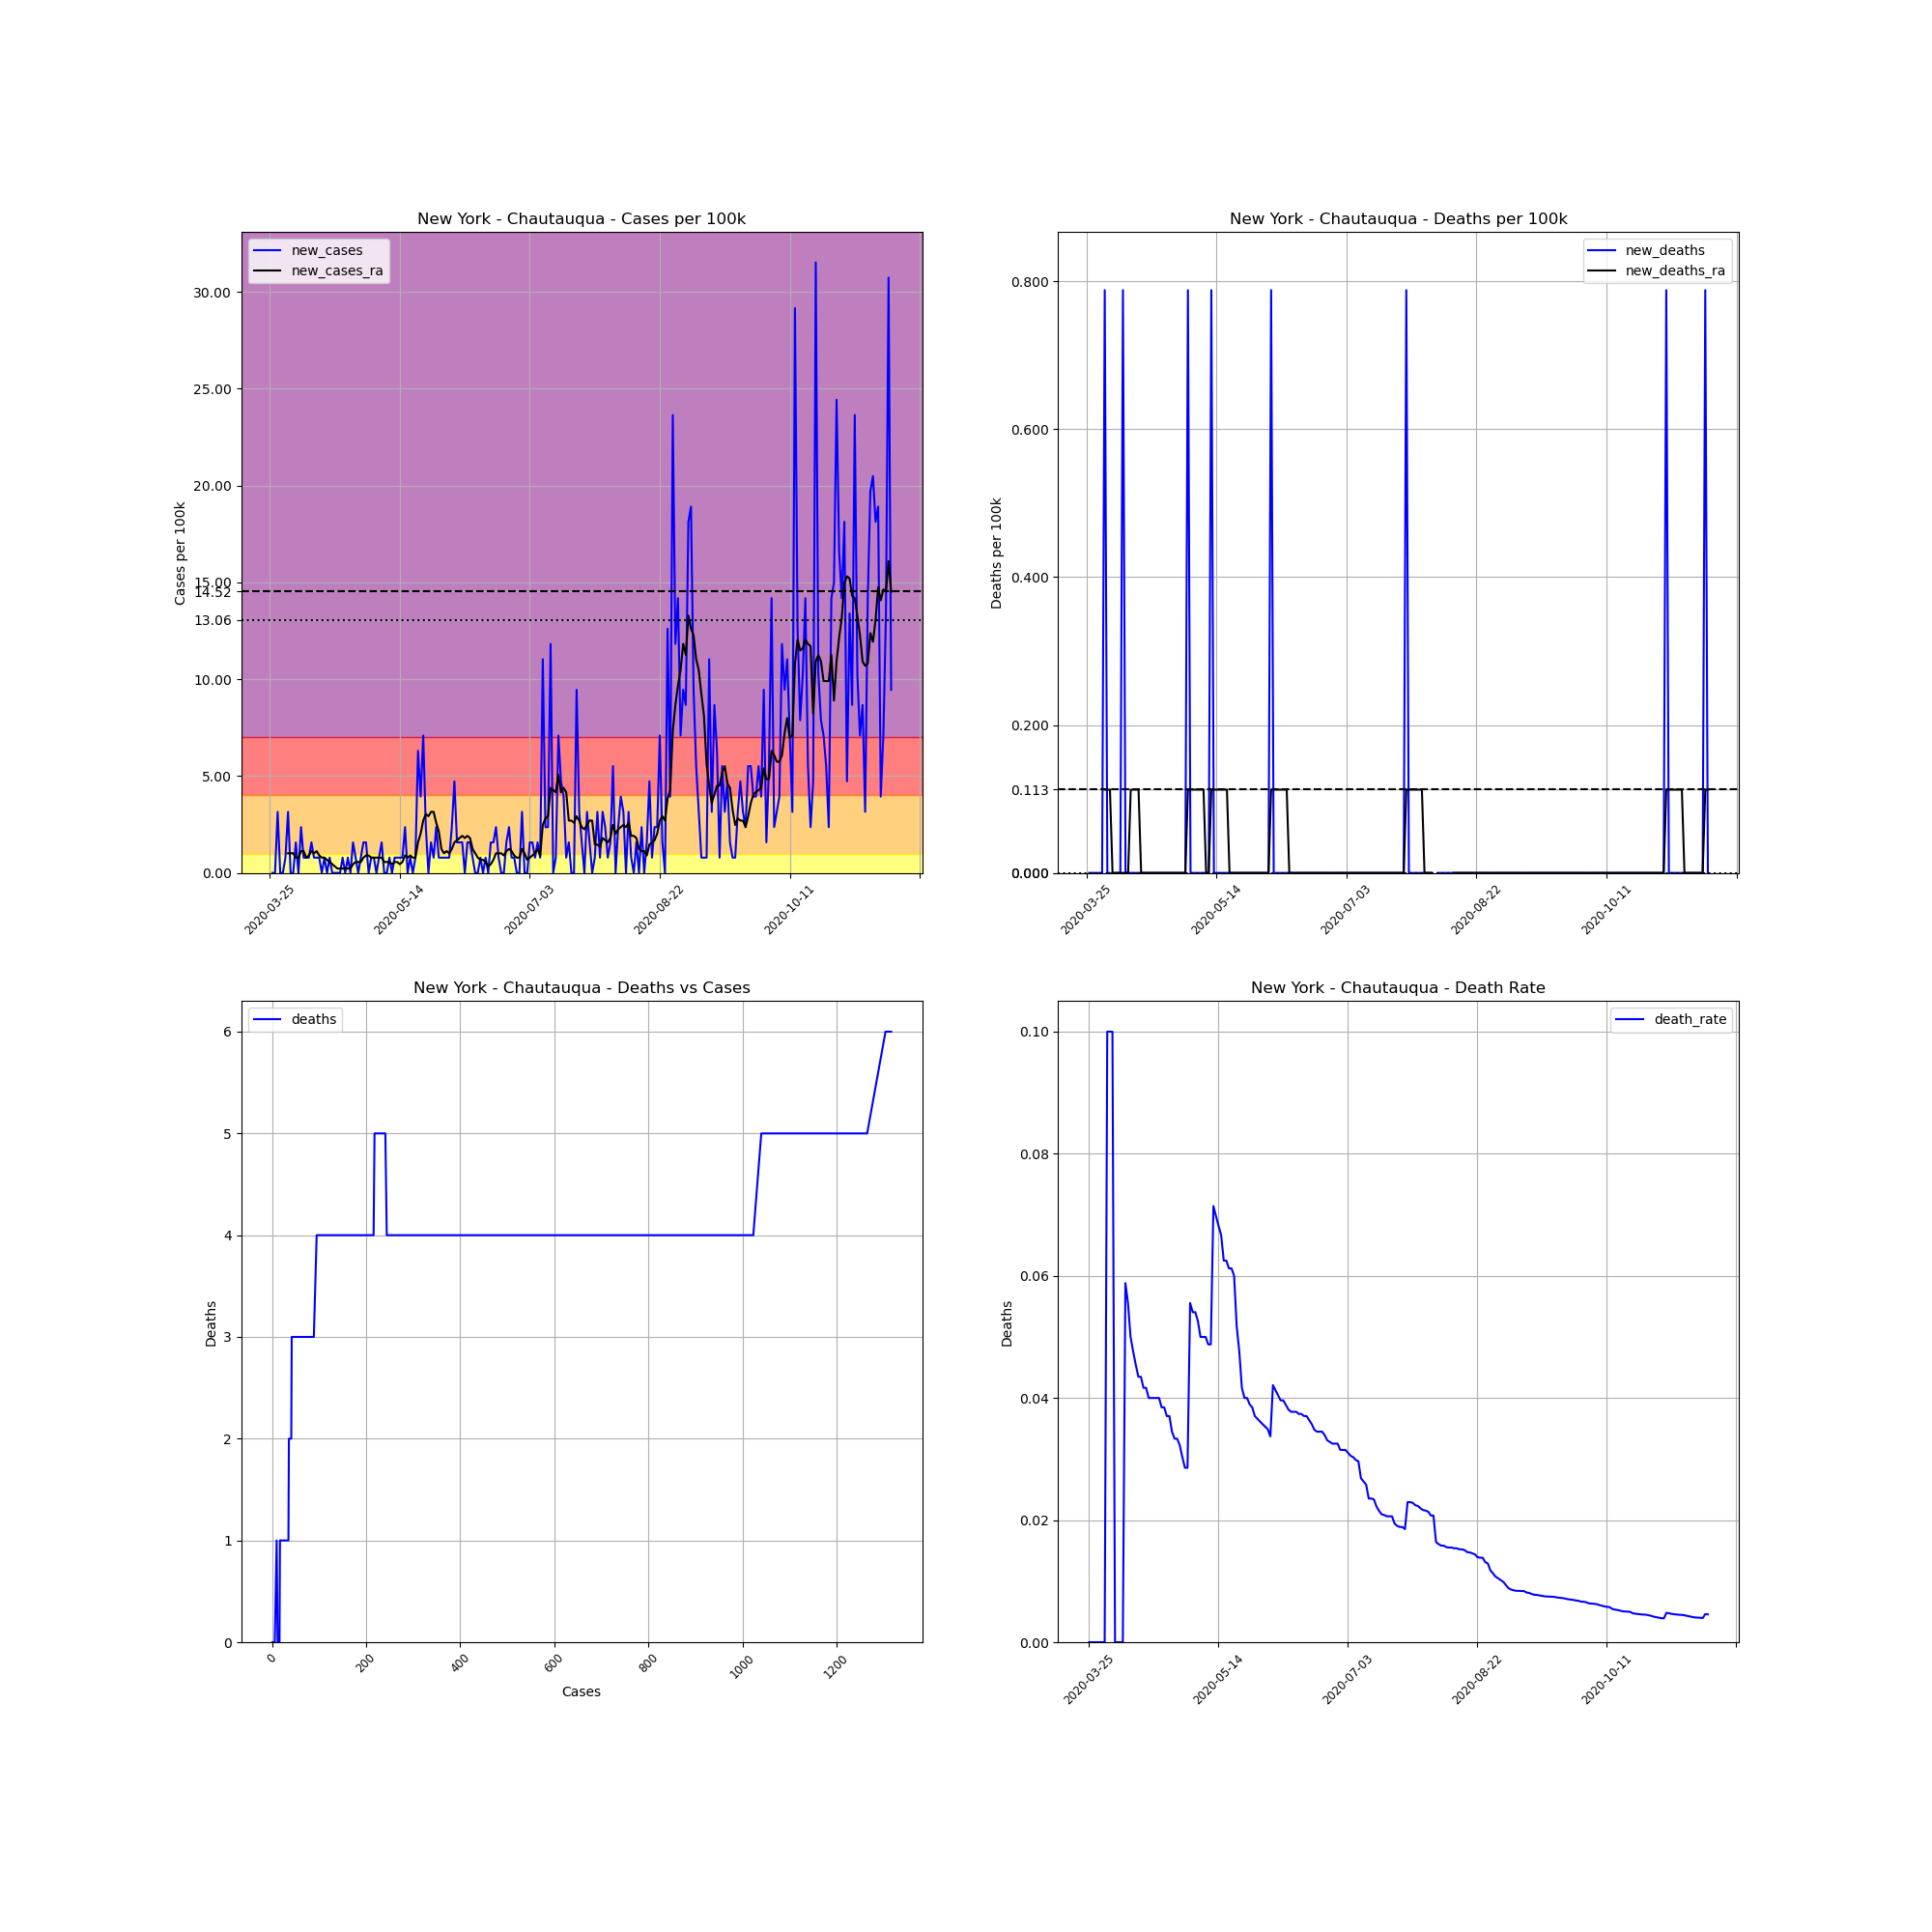

Data behind this chart, as committed beside it:
, date, county, state, fips, cases, deaths, COUNTY, STNAME, CTYNAME, POPESTIMATE2019, cases_per_100k, deaths_per_100k, death_rate, new_cases, new_deaths, new_cases_ra, new_deaths_ra
348083, 2020-03-25, Chautauqua, New York, 36013, 1, 0, 13, New York, Chautauqua, 126903, 0.788, 0.0, 0.0, , , , 
348084, 2020-03-26, Chautauqua, New York, 36013, 1, 0, 13, New York, Chautauqua, 126903, 0.788, 0.0, 0.0, 0.0, 0.0, , 
348085, 2020-03-27, Chautauqua, New York, 36013, 1, 0, 13, New York, Chautauqua, 126903, 0.788, 0.0, 0.0, 0.0, 0.0, , 
348086, 2020-03-28, Chautauqua, New York, 36013, 5, 0, 13, New York, Chautauqua, 126903, 3.94, 0.0, 0.0, 3.152, 0.0, , 
348087, 2020-03-29, Chautauqua, New York, 36013, 5, 0, 13, New York, Chautauqua, 126903, 3.94, 0.0, 0.0, 0.0, 0.0, , 
348088, 2020-03-30, Chautauqua, New York, 36013, 5, 0, 13, New York, Chautauqua, 126903, 3.94, 0.0, 0.0, 0.0, 0.0, , 
348089, 2020-03-31, Chautauqua, New York, 36013, 6, 0, 13, New York, Chautauqua, 126903, 4.728, 0.0, 0.0, 0.788, 0.0, , 
348090, 2020-04-01, Chautauqua, New York, 36013, 10, 1, 13, New York, Chautauqua, 126903, 7.88, 0.788, 0.1, 3.152, 0.788, 1.013, 0.1126
348091, 2020-04-02, Chautauqua, New York, 36013, 10, 1, 13, New York, Chautauqua, 126903, 7.88, 0.788, 0.1, 0.0, 0.0, 1.013, 0.1126
348092, 2020-04-03, Chautauqua, New York, 36013, 10, 1, 13, New York, Chautauqua, 126903, 7.88, 0.788, 0.1, 0.0, 0.0, 1.013, 0.1126
348093, 2020-04-04, Chautauqua, New York, 36013, 12, 0, 13, New York, Chautauqua, 126903, 9.456, 0.0, 0.0, 1.576, -0.788, 0.788, 0.0
348094, 2020-04-05, Chautauqua, New York, 36013, 12, 0, 13, New York, Chautauqua, 126903, 9.456, 0.0, 0.0, 0.0, 0.0, 0.788, 0.0
348095, 2020-04-06, Chautauqua, New York, 36013, 15, 0, 13, New York, Chautauqua, 126903, 11.82, 0.0, 0.0, 2.364, 0.0, 1.126, 0.0
348096, 2020-04-07, Chautauqua, New York, 36013, 16, 0, 13, New York, Chautauqua, 126903, 12.61, 0.0, 0.0, 0.788, 0.0, 1.126, 0.0
348097, 2020-04-08, Chautauqua, New York, 36013, 17, 1, 13, New York, Chautauqua, 126903, 13.4, 0.788, 0.05882, 0.788, 0.788, 0.788, 0.0
348098, 2020-04-09, Chautauqua, New York, 36013, 18, 1, 13, New York, Chautauqua, 126903, 14.18, 0.788, 0.05556, 0.788, 0.0, 0.9006, 0.0
348099, 2020-04-10, Chautauqua, New York, 36013, 20, 1, 13, New York, Chautauqua, 126903, 15.76, 0.788, 0.05, 1.576, 0.0, 1.126, 0.0
348100, 2020-04-11, Chautauqua, New York, 36013, 21, 1, 13, New York, Chautauqua, 126903, 16.55, 0.788, 0.04762, 0.788, 0.0, 1.013, 0.1126
348101, 2020-04-12, Chautauqua, New York, 36013, 22, 1, 13, New York, Chautauqua, 126903, 17.34, 0.788, 0.04545, 0.788, 0.0, 1.126, 0.1126
348102, 2020-04-13, Chautauqua, New York, 36013, 23, 1, 13, New York, Chautauqua, 126903, 18.12, 0.788, 0.04348, 0.788, 0.0, 0.9006, 0.1126
348103, 2020-04-14, Chautauqua, New York, 36013, 23, 1, 13, New York, Chautauqua, 126903, 18.12, 0.788, 0.04348, 0.0, 0.0, 0.788, 0.1126
348104, 2020-04-15, Chautauqua, New York, 36013, 24, 1, 13, New York, Chautauqua, 126903, 18.91, 0.788, 0.04167, 0.788, 0.0, 0.788, 0.0
348105, 2020-04-16, Chautauqua, New York, 36013, 24, 1, 13, New York, Chautauqua, 126903, 18.91, 0.788, 0.04167, 0.0, 0.0, 0.6754, 0.0
348106, 2020-04-17, Chautauqua, New York, 36013, 25, 1, 13, New York, Chautauqua, 126903, 19.7, 0.788, 0.04, 0.788, 0.0, 0.5629, 0.0
348107, 2020-04-18, Chautauqua, New York, 36013, 25, 1, 13, New York, Chautauqua, 126903, 19.7, 0.788, 0.04, 0.0, 0.0, 0.4503, 0.0
348108, 2020-04-19, Chautauqua, New York, 36013, 25, 1, 13, New York, Chautauqua, 126903, 19.7, 0.788, 0.04, 0.0, 0.0, 0.3377, 0.0
348109, 2020-04-20, Chautauqua, New York, 36013, 25, 1, 13, New York, Chautauqua, 126903, 19.7, 0.788, 0.04, 0.0, 0.0, 0.2251, 0.0
348110, 2020-04-21, Chautauqua, New York, 36013, 25, 1, 13, New York, Chautauqua, 126903, 19.7, 0.788, 0.04, 0.0, 0.0, 0.2251, 0.0
348111, 2020-04-22, Chautauqua, New York, 36013, 26, 1, 13, New York, Chautauqua, 126903, 20.49, 0.788, 0.03846, 0.788, 0.0, 0.2251, 0.0
348112, 2020-04-23, Chautauqua, New York, 36013, 26, 1, 13, New York, Chautauqua, 126903, 20.49, 0.788, 0.03846, 0.0, 0.0, 0.2251, 0.0
348113, 2020-04-24, Chautauqua, New York, 36013, 27, 1, 13, New York, Chautauqua, 126903, 21.28, 0.788, 0.03704, 0.788, 0.0, 0.2251, 0.0
348114, 2020-04-25, Chautauqua, New York, 36013, 27, 1, 13, New York, Chautauqua, 126903, 21.28, 0.788, 0.03704, 0.0, 0.0, 0.2251, 0.0
348115, 2020-04-26, Chautauqua, New York, 36013, 29, 1, 13, New York, Chautauqua, 126903, 22.85, 0.788, 0.03448, 1.576, 0.0, 0.4503, 0.0
348116, 2020-04-27, Chautauqua, New York, 36013, 30, 1, 13, New York, Chautauqua, 126903, 23.64, 0.788, 0.03333, 0.788, 0.0, 0.5629, 0.0
348117, 2020-04-28, Chautauqua, New York, 36013, 30, 1, 13, New York, Chautauqua, 126903, 23.64, 0.788, 0.03333, 0.0, 0.0, 0.5629, 0.0
348118, 2020-04-29, Chautauqua, New York, 36013, 31, 1, 13, New York, Chautauqua, 126903, 24.43, 0.788, 0.03226, 0.788, 0.0, 0.5629, 0.0
348119, 2020-04-30, Chautauqua, New York, 36013, 33, 1, 13, New York, Chautauqua, 126903, 26, 0.788, 0.0303, 1.576, 0.0, 0.788, 0.0
348120, 2020-05-01, Chautauqua, New York, 36013, 35, 1, 13, New York, Chautauqua, 126903, 27.58, 0.788, 0.02857, 1.576, 0.0, 0.9006, 0.0
348121, 2020-05-02, Chautauqua, New York, 36013, 35, 1, 13, New York, Chautauqua, 126903, 27.58, 0.788, 0.02857, 0.0, 0.0, 0.9006, 0.0
348122, 2020-05-03, Chautauqua, New York, 36013, 36, 2, 13, New York, Chautauqua, 126903, 28.37, 1.576, 0.05556, 0.788, 0.788, 0.788, 0.1126
348123, 2020-05-04, Chautauqua, New York, 36013, 37, 2, 13, New York, Chautauqua, 126903, 29.16, 1.576, 0.05405, 0.788, 0.0, 0.788, 0.1126
348124, 2020-05-05, Chautauqua, New York, 36013, 37, 2, 13, New York, Chautauqua, 126903, 29.16, 1.576, 0.05405, 0.0, 0.0, 0.788, 0.1126
348125, 2020-05-06, Chautauqua, New York, 36013, 38, 2, 13, New York, Chautauqua, 126903, 29.94, 1.576, 0.05263, 0.788, 0.0, 0.788, 0.1126
348126, 2020-05-07, Chautauqua, New York, 36013, 40, 2, 13, New York, Chautauqua, 126903, 31.52, 1.576, 0.05, 1.576, 0.0, 0.788, 0.1126
348127, 2020-05-08, Chautauqua, New York, 36013, 40, 2, 13, New York, Chautauqua, 126903, 31.52, 1.576, 0.05, 0.0, 0.0, 0.5629, 0.1126
348128, 2020-05-09, Chautauqua, New York, 36013, 40, 2, 13, New York, Chautauqua, 126903, 31.52, 1.576, 0.05, 0.0, 0.0, 0.5629, 0.1126
348129, 2020-05-10, Chautauqua, New York, 36013, 41, 2, 13, New York, Chautauqua, 126903, 32.31, 1.576, 0.04878, 0.788, 0.0, 0.5629, 0.0
348130, 2020-05-11, Chautauqua, New York, 36013, 41, 2, 13, New York, Chautauqua, 126903, 32.31, 1.576, 0.04878, 0.0, 0.0, 0.4503, 0.0
348131, 2020-05-12, Chautauqua, New York, 36013, 42, 3, 13, New York, Chautauqua, 126903, 33.1, 2.364, 0.07143, 0.788, 0.788, 0.5629, 0.1126
348132, 2020-05-13, Chautauqua, New York, 36013, 43, 3, 13, New York, Chautauqua, 126903, 33.88, 2.364, 0.06977, 0.788, 0.0, 0.5629, 0.1126
348133, 2020-05-14, Chautauqua, New York, 36013, 44, 3, 13, New York, Chautauqua, 126903, 34.67, 2.364, 0.06818, 0.788, 0.0, 0.4503, 0.1126
348134, 2020-05-15, Chautauqua, New York, 36013, 45, 3, 13, New York, Chautauqua, 126903, 35.46, 2.364, 0.06667, 0.788, 0.0, 0.5629, 0.1126
348135, 2020-05-16, Chautauqua, New York, 36013, 48, 3, 13, New York, Chautauqua, 126903, 37.82, 2.364, 0.0625, 2.364, 0.0, 0.9006, 0.1126
348136, 2020-05-17, Chautauqua, New York, 36013, 48, 3, 13, New York, Chautauqua, 126903, 37.82, 2.364, 0.0625, 0.0, 0.0, 0.788, 0.1126
348137, 2020-05-18, Chautauqua, New York, 36013, 49, 3, 13, New York, Chautauqua, 126903, 38.61, 2.364, 0.06122, 0.788, 0.0, 0.9006, 0.1126
348138, 2020-05-19, Chautauqua, New York, 36013, 49, 3, 13, New York, Chautauqua, 126903, 38.61, 2.364, 0.06122, 0.0, 0.0, 0.788, 0.0
348139, 2020-05-20, Chautauqua, New York, 36013, 50, 3, 13, New York, Chautauqua, 126903, 39.4, 2.364, 0.06, 0.788, 0.0, 0.788, 0.0
348140, 2020-05-21, Chautauqua, New York, 36013, 58, 3, 13, New York, Chautauqua, 126903, 45.7, 2.364, 0.05172, 6.304, 0.0, 1.576, 0.0
348141, 2020-05-22, Chautauqua, New York, 36013, 63, 3, 13, New York, Chautauqua, 126903, 49.64, 2.364, 0.04762, 3.94, 0.0, 2.026, 0.0
348142, 2020-05-23, Chautauqua, New York, 36013, 72, 3, 13, New York, Chautauqua, 126903, 56.74, 2.364, 0.04167, 7.092, 0.0, 2.702, 0.0
... 180 more rows
